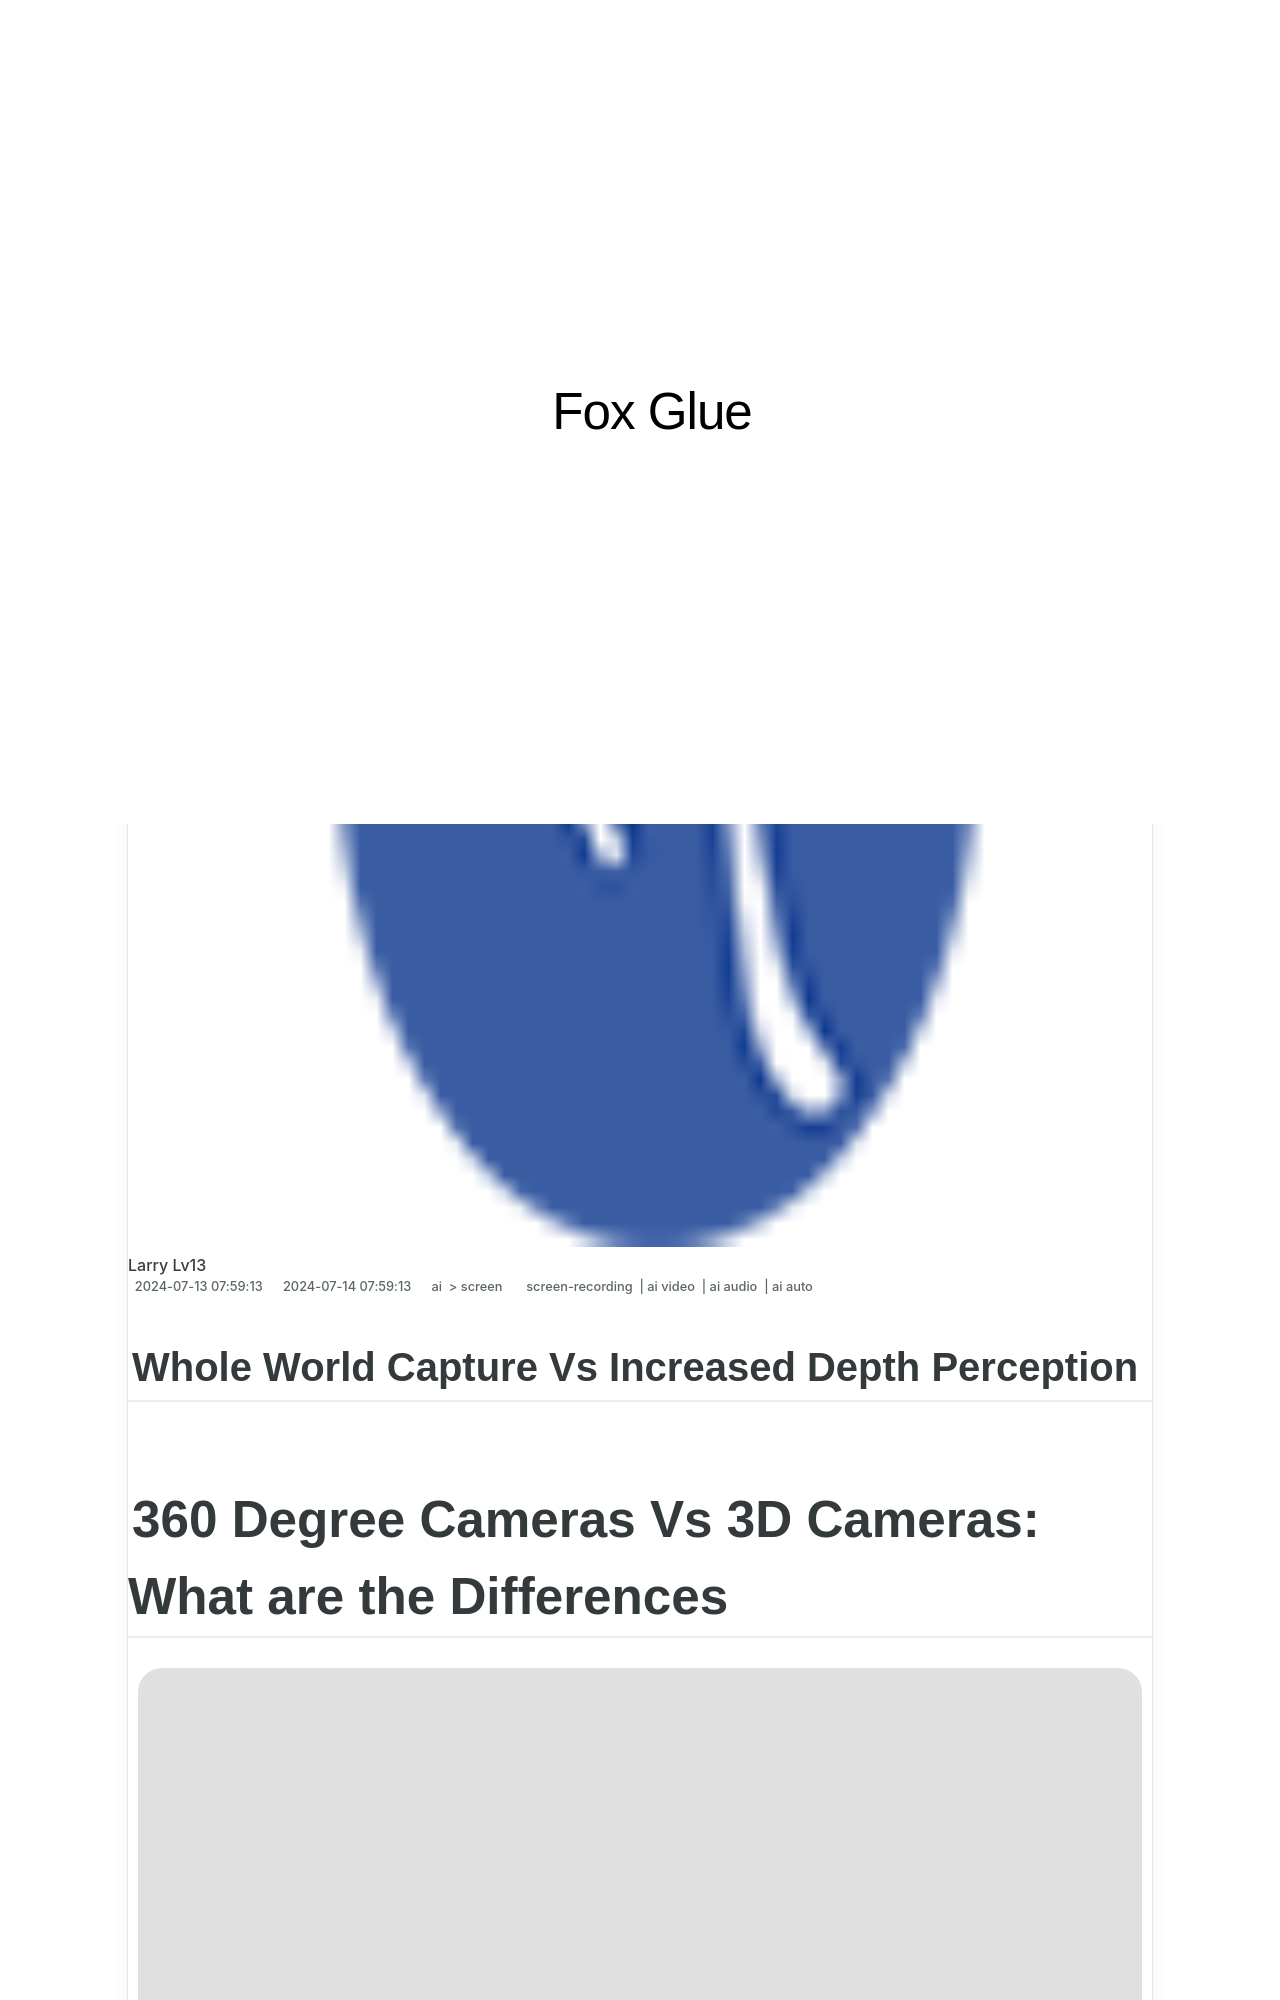

repository: techidaily/site-fox-glue · page: whole-world-capture-vs-increased-depth-perception/index.html · generator: jekyll

---
title: "Whole World Capture Vs Increased Depth Perception"
date: 2024-06-21 14:12:48
updated: 2024-06-22 10:47:19
tags: 
  - screen-recording
  - ai video
  - ai audio
  - ai auto
categories: 
  - ai
  - screen
description: "This Article Describes Whole World Capture Vs Increased Depth Perception"
excerpt: "This Article Describes Whole World Capture Vs Increased Depth Perception"
keywords: "WholeWorldCaptureSEO,DeptPerceptCapture,WorldVisualEnhance,EnhancedDepthVision,GlobalScenicCapture,PerceptionDepthBoost,WideViewGlobalSEO"
thumbnail: https://thmb.techidaily.com/6c7b51dcfdae2a8da726c75853a324eb9a3939b33880d7b4a364119150ff2caf.jpg
---

## Whole World Capture Vs Increased Depth Perception

# 360 Degree Cameras Vs 3D Cameras: What are the Differences

![author avatar](https://images.wondershare.com/filmora/article-images/benjamin-arango-author.jpg)

##### Benjamin Arango

 Mar 27, 2024• Proven solutions

 A majority of people are unable to comprehend the differences between a 360-degree camera and a 3D camera. The two almost have a close semblance in names and this tend to confuse so many people on the actual types as well as the applications of the cameras. Now that you already have an idea on what a 360-degree camera is from the previous articles, we are going to help you understand how it differs from a 3D camera in terms of design as well as application.
